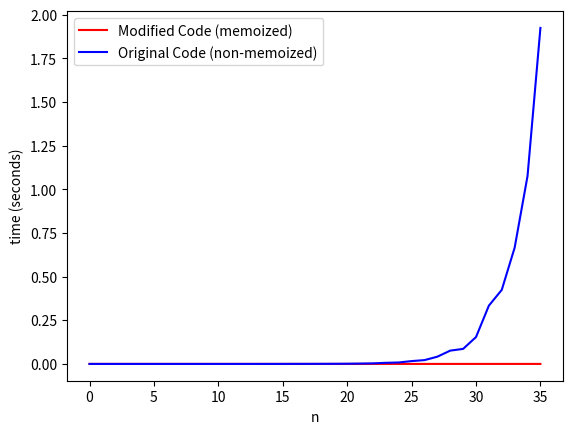

Source code (Python):
import time
import matplotlib.pyplot as plt



def func(n,data={}):
    if n in data:
        return data[n]
    else:
        if n == 0 or n == 1:
            data[n] = n
            return n
        else:
            i = func(n-1) + func(n-2)
            data[n] = i
            return i

def func1(n):
    if n == 0 or n == 1:
        return n
    else:
        return func1(n-1) + func1(n-2)



def timing_function(func, n):
    startTime = time.time()
    result = func(n)
    endTime = time.time()
    return endTime - startTime


def main():
    nlist = list(range(0, 36))

    modifiedCodeTime = [timing_function(func, n) for n in nlist]
    originalCodeTime = [timing_function(func1, n) for n in nlist]

    plt.plot(nlist, modifiedCodeTime, label='Modified Code (memoized)', color = "red")
    plt.plot(nlist, originalCodeTime, label='Original Code (non-memoized)', color = "blue")
    plt.legend()
    plt.xlabel('n')
    plt.ylabel('time (seconds)')
    plt.show()

if __name__ == '__main__':
    main()